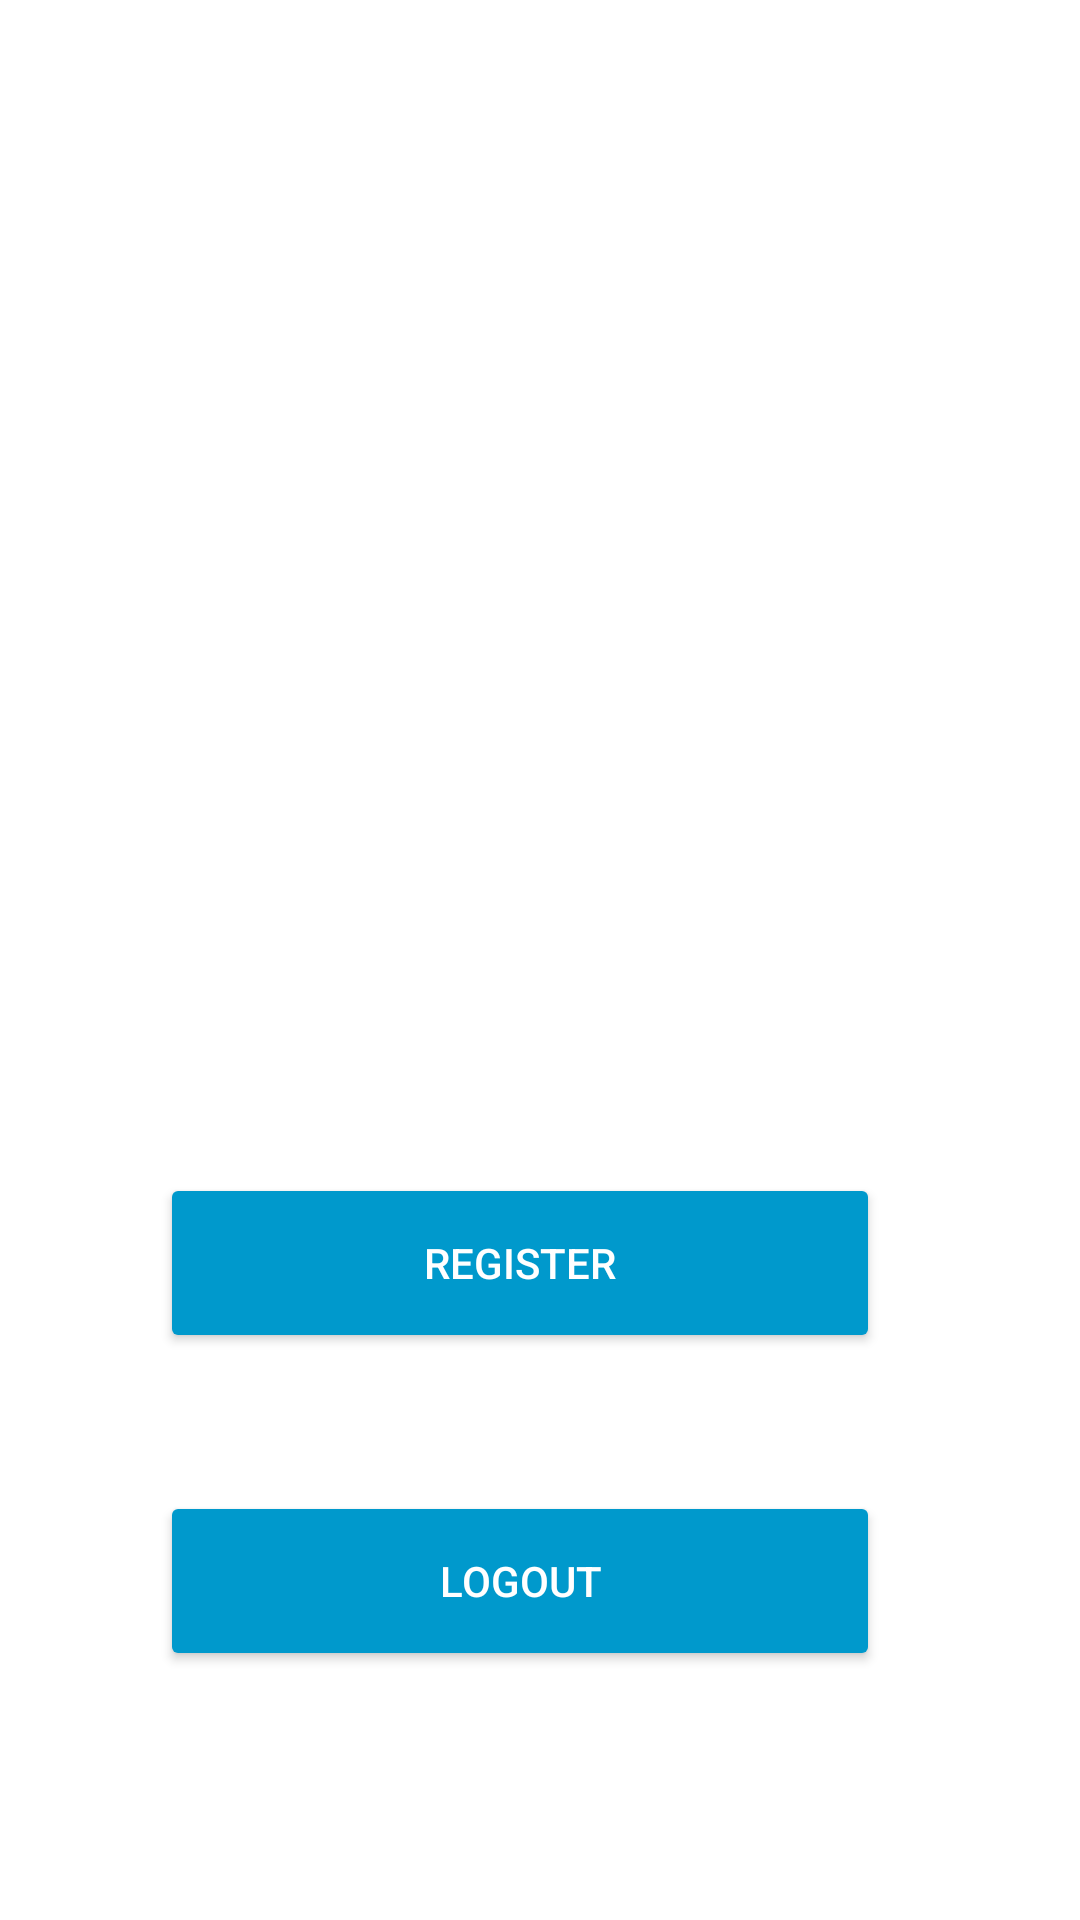

The Android layout XML behind this screen, and the referenced resources:
<!-- AndroidManifest.xml: application theme Theme.Demo -->
<!-- res/layout/activity_admin_dashboard.xml -->
<?xml version="1.0" encoding="utf-8"?>
<androidx.constraintlayout.widget.ConstraintLayout
    xmlns:android="http://schemas.android.com/apk/res/android"
    xmlns:app="http://schemas.android.com/apk/res-auto"
    xmlns:tools="http://schemas.android.com/tools"
    android:id="@+id/admin_dash"
    android:layout_width="match_parent"
    android:layout_height="match_parent"
    android:background="@drawable/das"
    tools:context=".Admin_Dashboard">


    <Button
        android:id="@+id/move"
        android:layout_width="240dp"
        android:layout_height="60dp"
        android:layout_marginTop="232dp"
        android:backgroundTint="@android:color/holo_blue_dark"
        android:textColor="@android:color/white"
        android:text="Register"
        app:layout_constraintEnd_toEndOf="parent"
        app:layout_constraintHorizontal_bias="0.444"
        app:layout_constraintStart_toStartOf="parent"
        app:layout_constraintTop_toBottomOf="@+id/textView1" />

    <TextView
        android:id="@+id/textView"
        android:layout_width="233dp"
        android:layout_height="46dp"
        android:layout_marginTop="52dp"
        android:fontFamily="sans-serif"
        android:text="DASHBOARD"
        android:textAlignment="center"
        android:textColor="@android:color/white"
        android:textFontWeight="800"
        android:textSize="35dp"
        app:layout_constraintEnd_toEndOf="parent"
        app:layout_constraintHorizontal_bias="0.125"
        app:layout_constraintStart_toStartOf="parent"
        app:layout_constraintTop_toTopOf="parent" />

    <TextView
        android:id="@+id/textView1"
        android:layout_width="235dp"
        android:layout_height="37dp"
        android:layout_marginTop="24dp"
        android:fontFamily="sans-serif-condensed"
        android:text="Welcome, Admin"
        android:textAlignment="center"
        android:textColor="@android:color/white"
        android:textFontWeight="500"
        android:textSize="30dp"
        app:layout_constraintEnd_toEndOf="parent"
        app:layout_constraintHorizontal_bias="0.09"
        app:layout_constraintStart_toStartOf="parent"
        app:layout_constraintTop_toBottomOf="@+id/textView" />

    <Button
        android:id="@+id/adm_logout"
        android:layout_width="240dp"
        android:layout_height="60dp"
        android:text="Logout"
        android:textColor="@android:color/white"
        android:backgroundTint="@android:color/holo_blue_dark"
        app:layout_constraintBottom_toBottomOf="parent"
        app:layout_constraintEnd_toEndOf="parent"
        app:layout_constraintHorizontal_bias="0.445"
        app:layout_constraintStart_toStartOf="parent"
        app:layout_constraintTop_toBottomOf="@+id/move"
        app:layout_constraintVertical_bias="0.357" />


</androidx.constraintlayout.widget.ConstraintLayout>
<!-- resources referenced by this layout -->
<resources>
  <style name="Theme.Demo" parent="Theme.MaterialComponents.Light.DarkActionBar">
          
          <item name="colorPrimary">@android:color/holo_blue_dark</item>
          <item name="colorPrimaryVariant">@android:color/black</item>
          <item name="colorOnPrimary">@color/white</item>
          
          <item name="colorSecondary">@color/teal_200</item>
          <item name="colorSecondaryVariant">@color/teal_700</item>
          <item name="colorOnSecondary">@color/black</item>
          
          <item name="android:statusBarColor" tools:targetApi="l">?attr/colorPrimaryVariant</item>
          
      </style>
  <!-- not gathered from this repository: default colours our renderer supplied (Android Studio template values) -->
  <color name="teal_200">#FF03DAC5</color>
  <color name="teal_700">#FF018786</color>
  <color name="black">#FF000000</color>
  <color name="white">#FFFFFFFF</color>
</resources>
